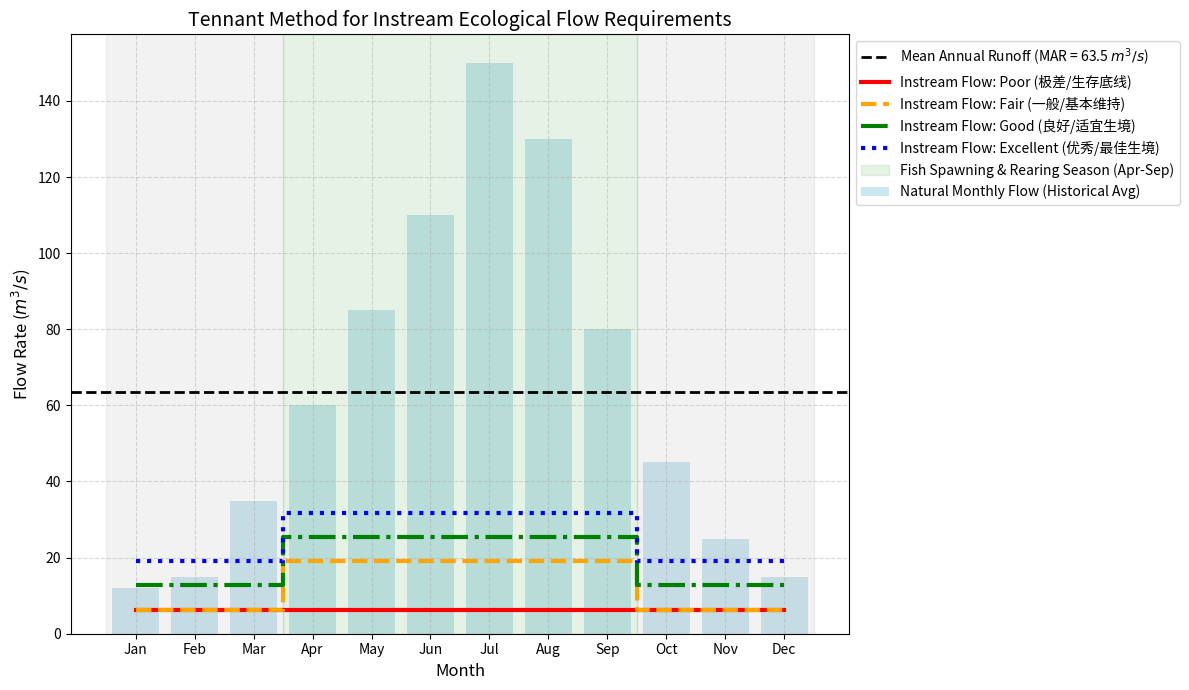

The script that saved this image:
import numpy as np
import pandas as pd
import matplotlib
matplotlib.use('Agg')
import matplotlib.pyplot as plt
import os

# Ensure the directory exists
output_dir = r"D:\cowork\教材\chs-books-v2\books\ecohydraulics\assets\ch01"
os.makedirs(output_dir, exist_ok=True)

# Tennant 法 (Montana 法) 计算河流生态基流
# 这是一个经典的基于历史平均流量百分比的生态水力学模型

# 1. 构造一个典型北半球温带河流的多年平均月流量 (Mean Annual Runoff, MAR) 数据
months = ['Jan', 'Feb', 'Mar', 'Apr', 'May', 'Jun', 'Jul', 'Aug', 'Sep', 'Oct', 'Nov', 'Dec']
# 单位: m^3/s
monthly_flow = np.array([12.0, 15.0, 35.0, 60.0, 85.0, 110.0, 150.0, 130.0, 80.0, 45.0, 25.0, 15.0])

MAR = np.mean(monthly_flow)

# Tennant 法的参数体系
# 一般划分为两个时期：一般用水期 (10月~3月) 和 鱼类产卵育肥期 (4月~9月)
# 不同的生境保护目标对应不同的 MAR 百分比

targets = {
    'Poor (极差/生存底线)': {'general': 0.10, 'spawning': 0.10},
    'Fair (一般/基本维持)': {'general': 0.10, 'spawning': 0.30},
    'Good (良好/适宜生境)': {'general': 0.20, 'spawning': 0.40},
    'Excellent (优秀/最佳生境)': {'general': 0.30, 'spawning': 0.50}
}

eco_flows = {}

for target_name, percentages in targets.items():
    flow_req = np.zeros(12)
    for i in range(12):
        if 3 <= i <= 8: # 4月到9月 (索引3到8) 为产卵期
            flow_req[i] = MAR * percentages['spawning']
        else:
            flow_req[i] = MAR * percentages['general']
    eco_flows[target_name] = flow_req

# 绘图对比
plt.figure(figsize=(12, 7))

# 绘制自然流量柱状图
plt.bar(months, monthly_flow, color='lightblue', alpha=0.6, label='Natural Monthly Flow (Historical Avg)')
plt.axhline(y=MAR, color='k', linestyle='--', linewidth=2, label=f'Mean Annual Runoff (MAR = {MAR:.1f} $m^3/s$)')

# 绘制不同保护目标的生态基流红线
colors = ['red', 'orange', 'green', 'blue']
line_styles = ['-', '--', '-.', ':']

for (name, flow_req), color, ls in zip(eco_flows.items(), colors, line_styles):
    # 用阶梯图(step)展示按月份划分的标准
    plt.step(months, flow_req, color=color, linestyle=ls, linewidth=3, where='mid', label=f'Instream Flow: {name}')

# 标注关键时期
plt.axvspan(-0.5, 2.5, color='gray', alpha=0.1) # 1-3月
plt.axvspan(2.5, 8.5, color='green', alpha=0.1, label='Fish Spawning & Rearing Season (Apr-Sep)') # 4-9月
plt.axvspan(8.5, 11.5, color='gray', alpha=0.1) # 10-12月

plt.xlabel('Month', fontsize=12)
plt.ylabel('Flow Rate ($m^3/s$)', fontsize=12)
plt.title('Tennant Method for Instream Ecological Flow Requirements', fontsize=14)
plt.legend(loc='upper left', bbox_to_anchor=(1, 1))
plt.grid(True, linestyle='--', alpha=0.5)

plt.tight_layout()
plt.savefig(os.path.join(output_dir, "tennant_method_sim.png"), dpi=300, bbox_inches='tight')

# 生成对比表格
history = []
for i, month in enumerate(months):
    history.append({
        'Month': month,
        'Natural Flow (m³/s)': round(monthly_flow[i], 1),
        'Min Survival Baseflow (Poor)': round(eco_flows['Poor (极差/生存底线)'][i], 1),
        'Good Habitat Baseflow (Good)': round(eco_flows['Good (良好/适宜生境)'][i], 1),
        'Ideal Habitat Baseflow (Excellent)': round(eco_flows['Excellent (优秀/最佳生境)'][i], 1)
    })

df = pd.DataFrame(history)
md_table = df.to_markdown(index=False)
with open(os.path.join(output_dir, "tennant_table.md"), "w", encoding="utf-8") as f:
    f.write(md_table)

print("Files generated successfully.")
